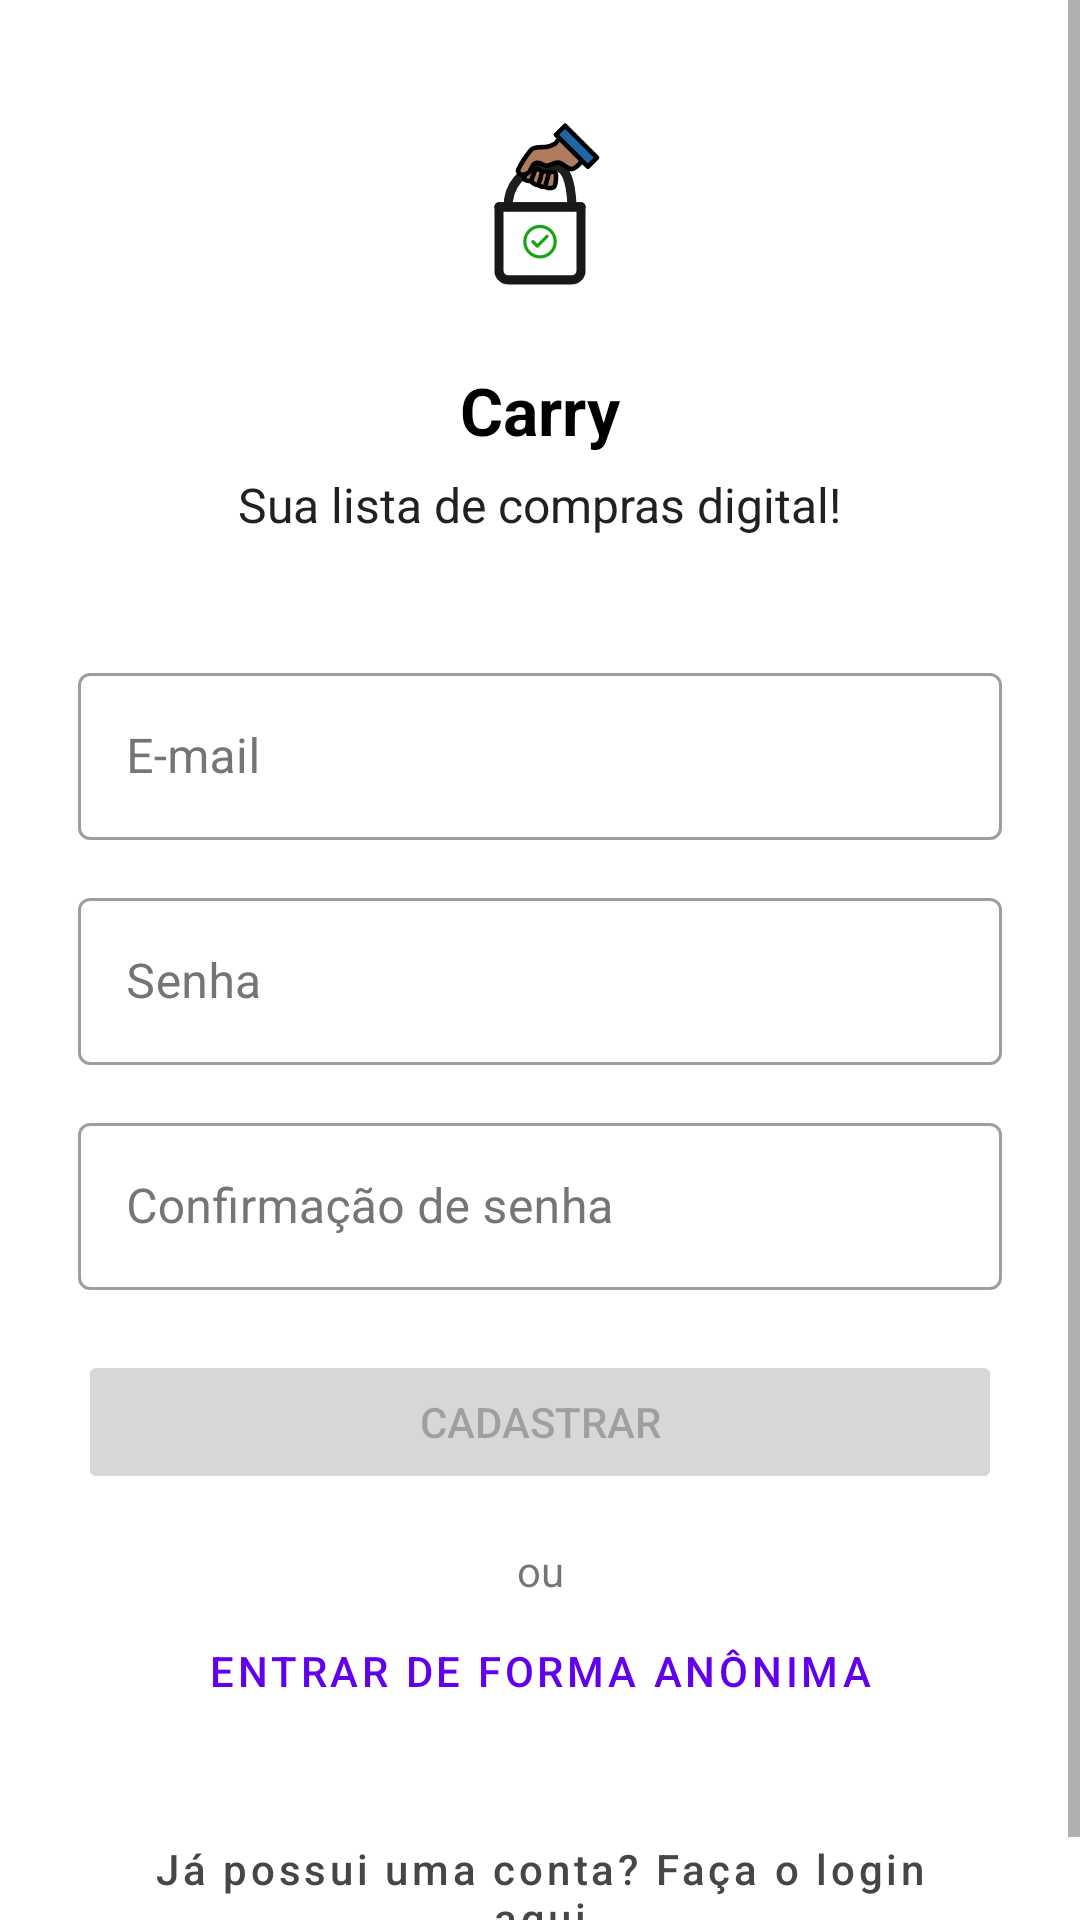

Layout XML and referenced resources for this Android screen:
<!-- AndroidManifest.xml: application theme Theme.Carry -->
<!-- res/layout/fragment_signup.xml -->
<?xml version="1.0" encoding="utf-8"?>
<ScrollView xmlns:android="http://schemas.android.com/apk/res/android"
  xmlns:app="http://schemas.android.com/apk/res-auto"
  xmlns:tools="http://schemas.android.com/tools"
  android:layout_width="match_parent"
  android:layout_height="match_parent"
  tools:context=".auth.ui.SignupFragment">

  <androidx.constraintlayout.widget.ConstraintLayout
    android:id="@+id/signup_layout"
    android:layout_width="match_parent"
    android:layout_height="wrap_content"
    android:paddingHorizontal="26dp"
    android:paddingVertical="14dp">

    <ImageView
      android:id="@+id/logo"
      android:layout_width="76dp"
      android:layout_height="76dp"
      android:layout_marginTop="20dp"
      android:contentDescription="@null"
      android:importantForAccessibility="no"
      android:src="@drawable/logo"
      app:layout_constraintLeft_toLeftOf="parent"
      app:layout_constraintRight_toRightOf="parent"
      app:layout_constraintTop_toTopOf="parent" />

    <TextView
      android:id="@+id/title"
      android:layout_width="wrap_content"
      android:layout_height="wrap_content"
      android:layout_marginTop="12dp"
      android:text="@string/app_name"
      android:textColor="?colorOnSurface"
      android:textSize="22sp"
      android:textStyle="bold"
      app:layout_constraintLeft_toLeftOf="parent"
      app:layout_constraintRight_toRightOf="parent"
      app:layout_constraintTop_toBottomOf="@id/logo" />

    <TextView
      android:id="@+id/subtitle"
      android:layout_width="wrap_content"
      android:layout_height="wrap_content"
      android:layout_marginTop="6dp"
      android:text="@string/auth_subtitle"
      android:textColor="?colorOnSurfaceVariant"
      android:textSize="16sp"
      app:layout_constraintLeft_toLeftOf="parent"
      app:layout_constraintRight_toRightOf="parent"
      app:layout_constraintTop_toBottomOf="@+id/title" />

    <com.google.android.material.textfield.TextInputLayout
      android:id="@+id/email_text_field"
      style="@style/Theme.Carry.OutlinedBox"
      android:layout_width="match_parent"
      android:layout_height="wrap_content"
      android:layout_marginTop="40dp"
      android:hint="@string/auth_email_hint"
      app:layout_constraintLeft_toLeftOf="parent"
      app:layout_constraintRight_toRightOf="parent"
      app:layout_constraintTop_toBottomOf="@+id/subtitle">

      <com.google.android.material.textfield.TextInputEditText
        android:id="@+id/email_edit_text"
        android:layout_width="match_parent"
        android:layout_height="wrap_content" />
    </com.google.android.material.textfield.TextInputLayout>

    <com.google.android.material.textfield.TextInputLayout
      android:id="@+id/password_text_field"
      style="@style/Theme.Carry.OutlinedBox"
      android:layout_width="match_parent"
      android:layout_height="wrap_content"
      android:layout_marginTop="14dp"
      android:hint="@string/auth_password_hint"
      app:layout_constraintLeft_toLeftOf="parent"
      app:layout_constraintRight_toRightOf="parent"
      app:layout_constraintTop_toBottomOf="@+id/email_text_field">

      <com.google.android.material.textfield.TextInputEditText
        android:id="@+id/password_edit_text"
        android:layout_width="match_parent"
        android:layout_height="wrap_content"
        android:inputType="textPassword" />
    </com.google.android.material.textfield.TextInputLayout>

    <com.google.android.material.textfield.TextInputLayout
      android:id="@+id/password_confirmation_text_field"
      style="@style/Theme.Carry.OutlinedBox"
      android:layout_width="match_parent"
      android:layout_height="wrap_content"
      android:layout_marginTop="14dp"
      android:hint="@string/auth_password_confirmation_hint"
      app:layout_constraintLeft_toLeftOf="parent"
      app:layout_constraintRight_toRightOf="parent"
      app:layout_constraintTop_toBottomOf="@+id/password_text_field">

      <com.google.android.material.textfield.TextInputEditText
        android:id="@+id/password_confirmation_edit_text"
        android:layout_width="match_parent"
        android:layout_height="wrap_content"
        android:inputType="textPassword" />
    </com.google.android.material.textfield.TextInputLayout>

    <Button
      android:id="@+id/signup_button"
      android:layout_width="match_parent"
      android:layout_height="wrap_content"
      android:layout_marginTop="20dp"
      android:enabled="false"
      android:text="@string/auth_signup_button_label"
      app:layout_constraintLeft_toLeftOf="parent"
      app:layout_constraintRight_toRightOf="parent"
      app:layout_constraintTop_toBottomOf="@id/password_confirmation_text_field" />

    <TextView
      android:id="@+id/alternative_text_view"
      android:layout_width="wrap_content"
      android:layout_height="wrap_content"
      android:layout_marginTop="16dp"
      android:layout_marginBottom="16dp"
      android:text="@string/auth_alternative_text"
      app:layout_constraintLeft_toLeftOf="parent"
      app:layout_constraintRight_toRightOf="parent"
      app:layout_constraintTop_toBottomOf="@id/signup_button" />

    <Button
      android:id="@+id/signin_anonymously_button"
      style="@style/Widget.MaterialComponents.Button.TextButton"
      android:layout_width="match_parent"
      android:layout_height="wrap_content"
      android:text="@string/auth_signin_anonymously_button_label"
      app:layout_constraintLeft_toLeftOf="parent"
      app:layout_constraintRight_toRightOf="parent"
      app:layout_constraintTop_toBottomOf="@id/alternative_text_view" />

    <Button
      android:id="@+id/signin_button"
      style="@style/Widget.MaterialComponents.Button.TextButton"
      android:layout_width="match_parent"
      android:layout_height="wrap_content"
      android:layout_marginTop="26dp"
      android:text="@string/signup_go_to_signin"
      android:textAllCaps="false"
      android:textColor="?secondaryButtonColor"
      app:layout_constraintLeft_toLeftOf="parent"
      app:layout_constraintRight_toRightOf="parent"
      app:layout_constraintTop_toBottomOf="@id/signin_anonymously_button" />

  </androidx.constraintlayout.widget.ConstraintLayout>
</ScrollView>
<!-- resources referenced by this layout -->
<resources>
  <!-- drawable logo: vector/xml drawable (drawable, 4281 chars, omitted) -->
  <string name="app_name">Carry</string>
  
    // Auth strings
  <string name="auth_alternative_text">ou</string>
  <string name="auth_email_hint">E-mail</string>
  <string name="auth_password_confirmation_hint">Confirmação de senha</string>
  <string name="auth_password_hint">Senha</string>
  <string name="auth_signin_anonymously_button_label">Entrar de forma anônima</string>
  <string name="auth_signup_button_label">Cadastrar</string>
  <string name="auth_subtitle">Sua lista de compras digital!</string>
  <string name="signup_go_to_signin">Já possui uma conta? Faça o login aqui</string>
  
    // Auth errors
  <style name="Theme.Carry.OutlinedBox" parent="@style/Widget.MaterialComponents.TextInputLayout.OutlinedBox">
      <item name="android:textColorHint">@color/light_input_hint</item>
    </style>
  <style name="Theme.Carry" parent="Theme.MaterialComponents.DayNight.NoActionBar">
      
      <item name="colorPrimary">@color/purple_500</item>
      <item name="colorPrimaryVariant">@color/purple_700</item>
      <item name="colorOnPrimary">@color/white</item>
      
      <item name="colorSecondary">@color/teal_200</item>
      <item name="colorSecondaryVariant">@color/teal_700</item>
      <item name="colorOnSecondary">@color/black</item>
      
      <item name="android:statusBarColor">?attr/colorPrimaryVariant</item>
  
      <item name="colorSurface">@color/white</item>
      <item name="colorSurfaceVariant">@color/lightish</item>
      <item name="colorOnSurface">@color/black</item>
      <item name="colorOnSurfaceVariant">@color/darker</item>
  
      <item name="secondaryButtonColor">@color/darkish</item>
      <item name="cancelButtonColor">@color/red</item>
    </style>
  <color name="light_input_hint">#757575</color>
  <color name="purple_500">#FF6200EE</color>
  <color name="purple_700">#FF3700B3</color>
  <color name="white">#FFFFFFFF</color>
  <color name="teal_200">#03DAC5</color>
  <color name="teal_700">#008483</color>
  <color name="black">#FF000000</color>
  <color name="lightish">#b9b9b9</color>
  <color name="darker">#212121</color>
  <color name="darkish">#464646</color>
  <color name="red">#D20000</color>
</resources>
